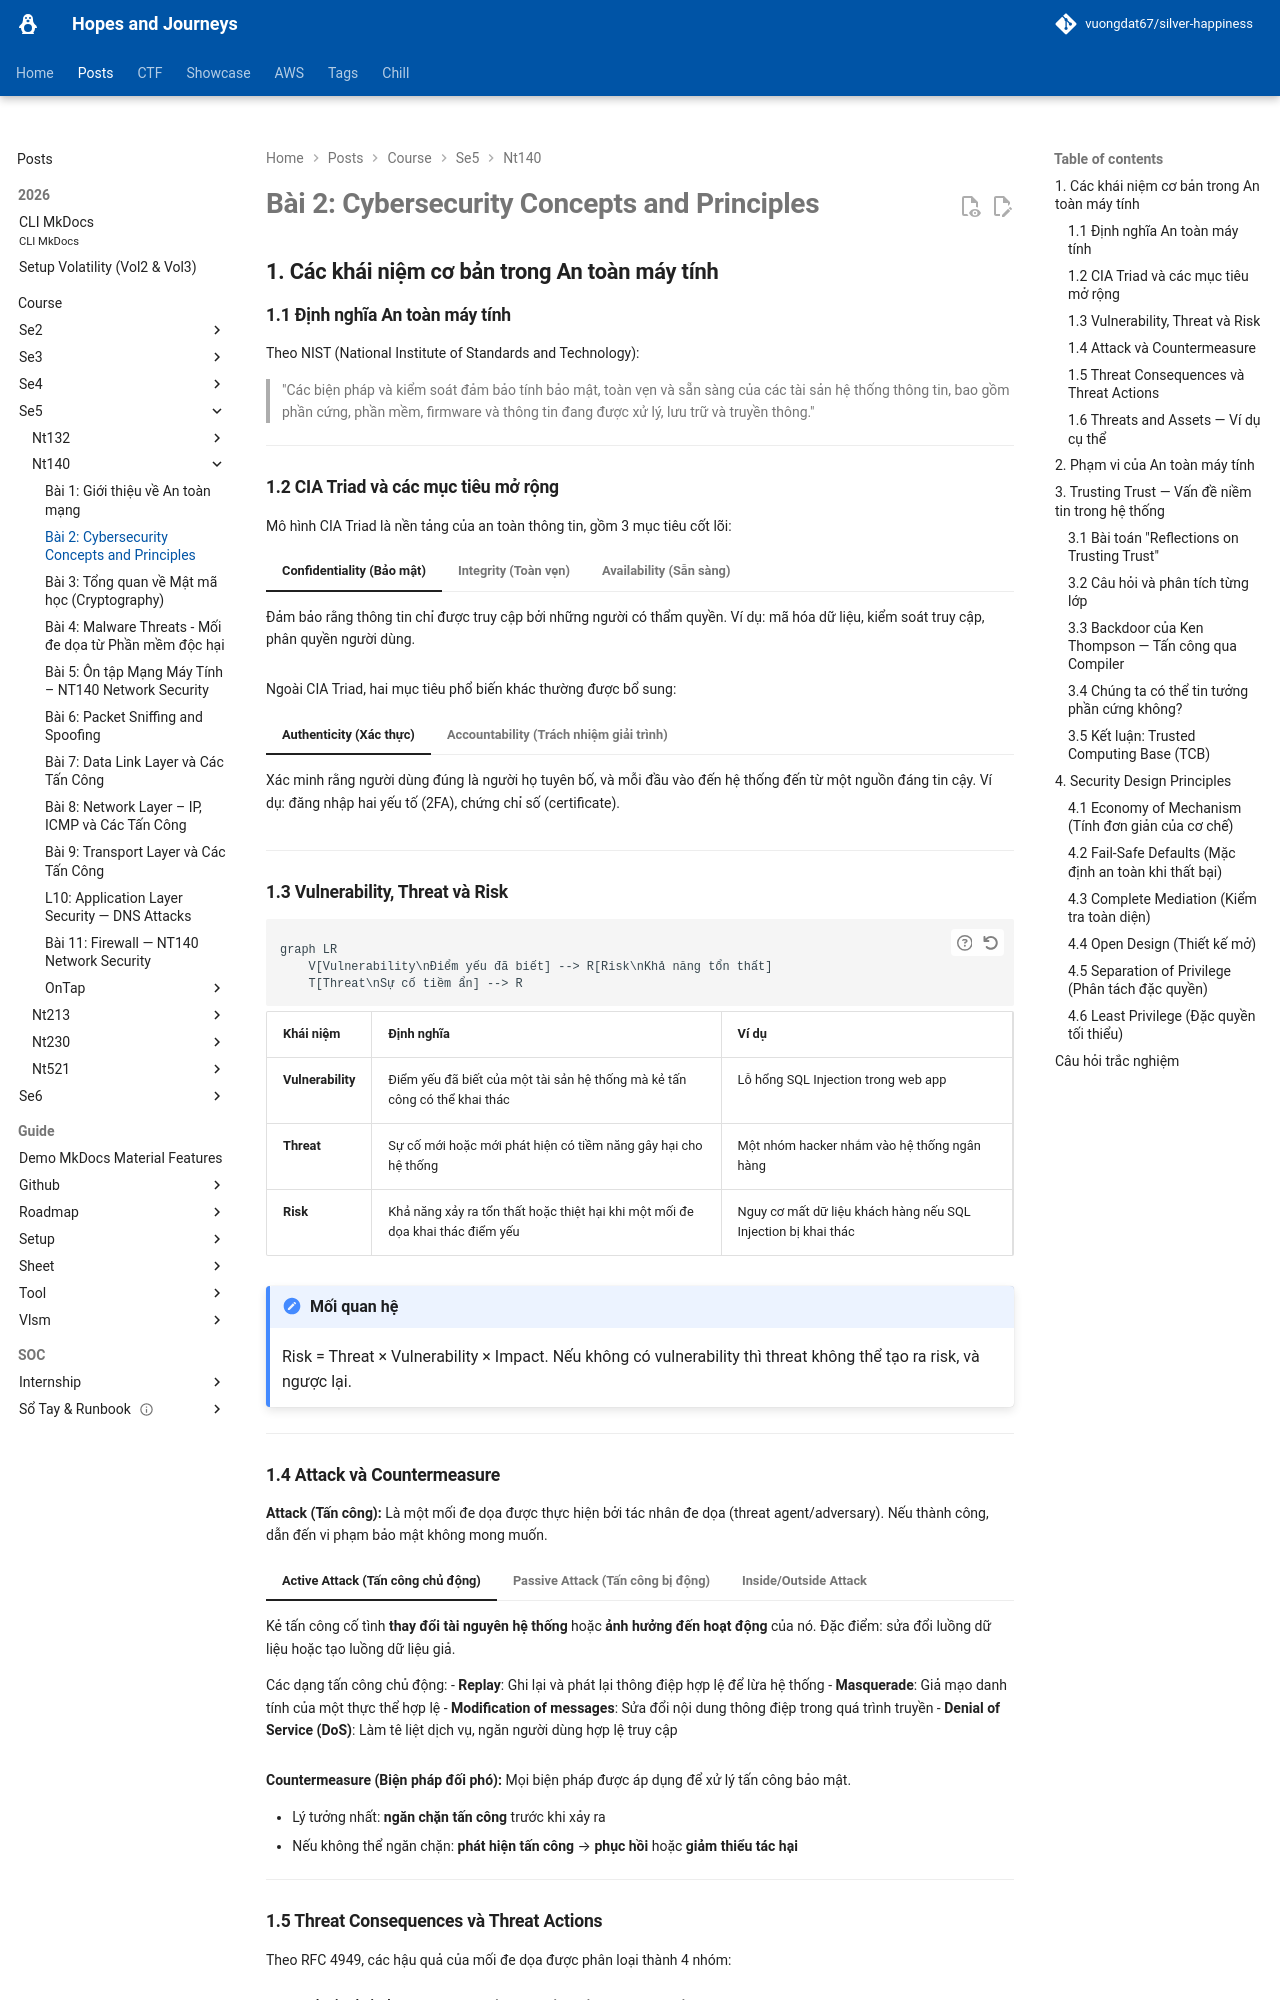

repository: vuongdat67/silver-happiness · page: posts/course/se5/nt140/L2/index.html · generator: mkdocs

# Bài 2: Cybersecurity Concepts and Principles

## 1. Các khái niệm cơ bản trong An toàn máy tính

### 1.1 Định nghĩa An toàn máy tính

Theo NIST (National Institute of Standards and Technology):

> "Các biện pháp và kiểm soát đảm bảo tính bảo mật, toàn vẹn và sẵn sàng của các tài sản hệ thống thông tin, bao gồm phần cứng, phần mềm, firmware và thông tin đang được xử lý, lưu trữ và truyền thông."

---

### 1.2 CIA Triad và các mục tiêu mở rộng

Mô hình CIA Triad là nền tảng của an toàn thông tin, gồm 3 mục tiêu cốt lõi:

=== "Confidentiality (Bảo mật)"
    Đảm bảo rằng thông tin chỉ được truy cập bởi những người có thẩm quyền. Ví dụ: mã hóa dữ liệu, kiểm soát truy cập, phân quyền người dùng.

=== "Integrity (Toàn vẹn)"
    Đảm bảo rằng dữ liệu không bị sửa đổi trái phép trong quá trình lưu trữ hoặc truyền tải. Ví dụ: hash, chữ ký số, checksum.

=== "Availability (Sẵn sàng)"
    Đảm bảo hệ thống và dữ liệu luôn sẵn sàng cho người dùng hợp lệ khi cần. Ví dụ: dự phòng hệ thống, chống DDoS.

Ngoài CIA Triad, hai mục tiêu phổ biến khác thường được bổ sung:

=== "Authenticity (Xác thực)"
    Xác minh rằng người dùng đúng là người họ tuyên bố, và mỗi đầu vào đến hệ thống đến từ một nguồn đáng tin cậy. Ví dụ: đăng nhập hai yếu tố (2FA), chứng chỉ số (certificate).

=== "Accountability (Trách nhiệm giải trình)"
    Lưu lại nhật ký hoạt động của người dùng để phục vụ phân tích pháp y sau này, truy vết vi phạm bảo mật hoặc giải quyết tranh chấp giao dịch. Ví dụ: audit log, system log.

---

### 1.3 Vulnerability, Threat và Risk

```mermaid
graph LR
    V[Vulnerability\nĐiểm yếu đã biết] --> R[Risk\nKhả năng tổn thất]
    T[Threat\nSự cố tiềm ẩn] --> R
```

| Khái niệm | Định nghĩa | Ví dụ |
|---|---|---|
| **Vulnerability** | Điểm yếu đã biết của một tài sản hệ thống mà kẻ tấn công có thể khai thác | Lỗ hổng SQL Injection trong web app |
| **Threat** | Sự cố mới hoặc mới phát hiện có tiềm năng gây hại cho hệ thống | Một nhóm hacker nhắm vào hệ thống ngân hàng |
| **Risk** | Khả năng xảy ra tổn thất hoặc thiệt hại khi một mối đe dọa khai thác điểm yếu | Nguy cơ mất dữ liệu khách hàng nếu SQL Injection bị khai thác |

!!! note "Mối quan hệ"
    Risk = Threat × Vulnerability × Impact. Nếu không có vulnerability thì threat không thể tạo ra risk, và ngược lại.

---
